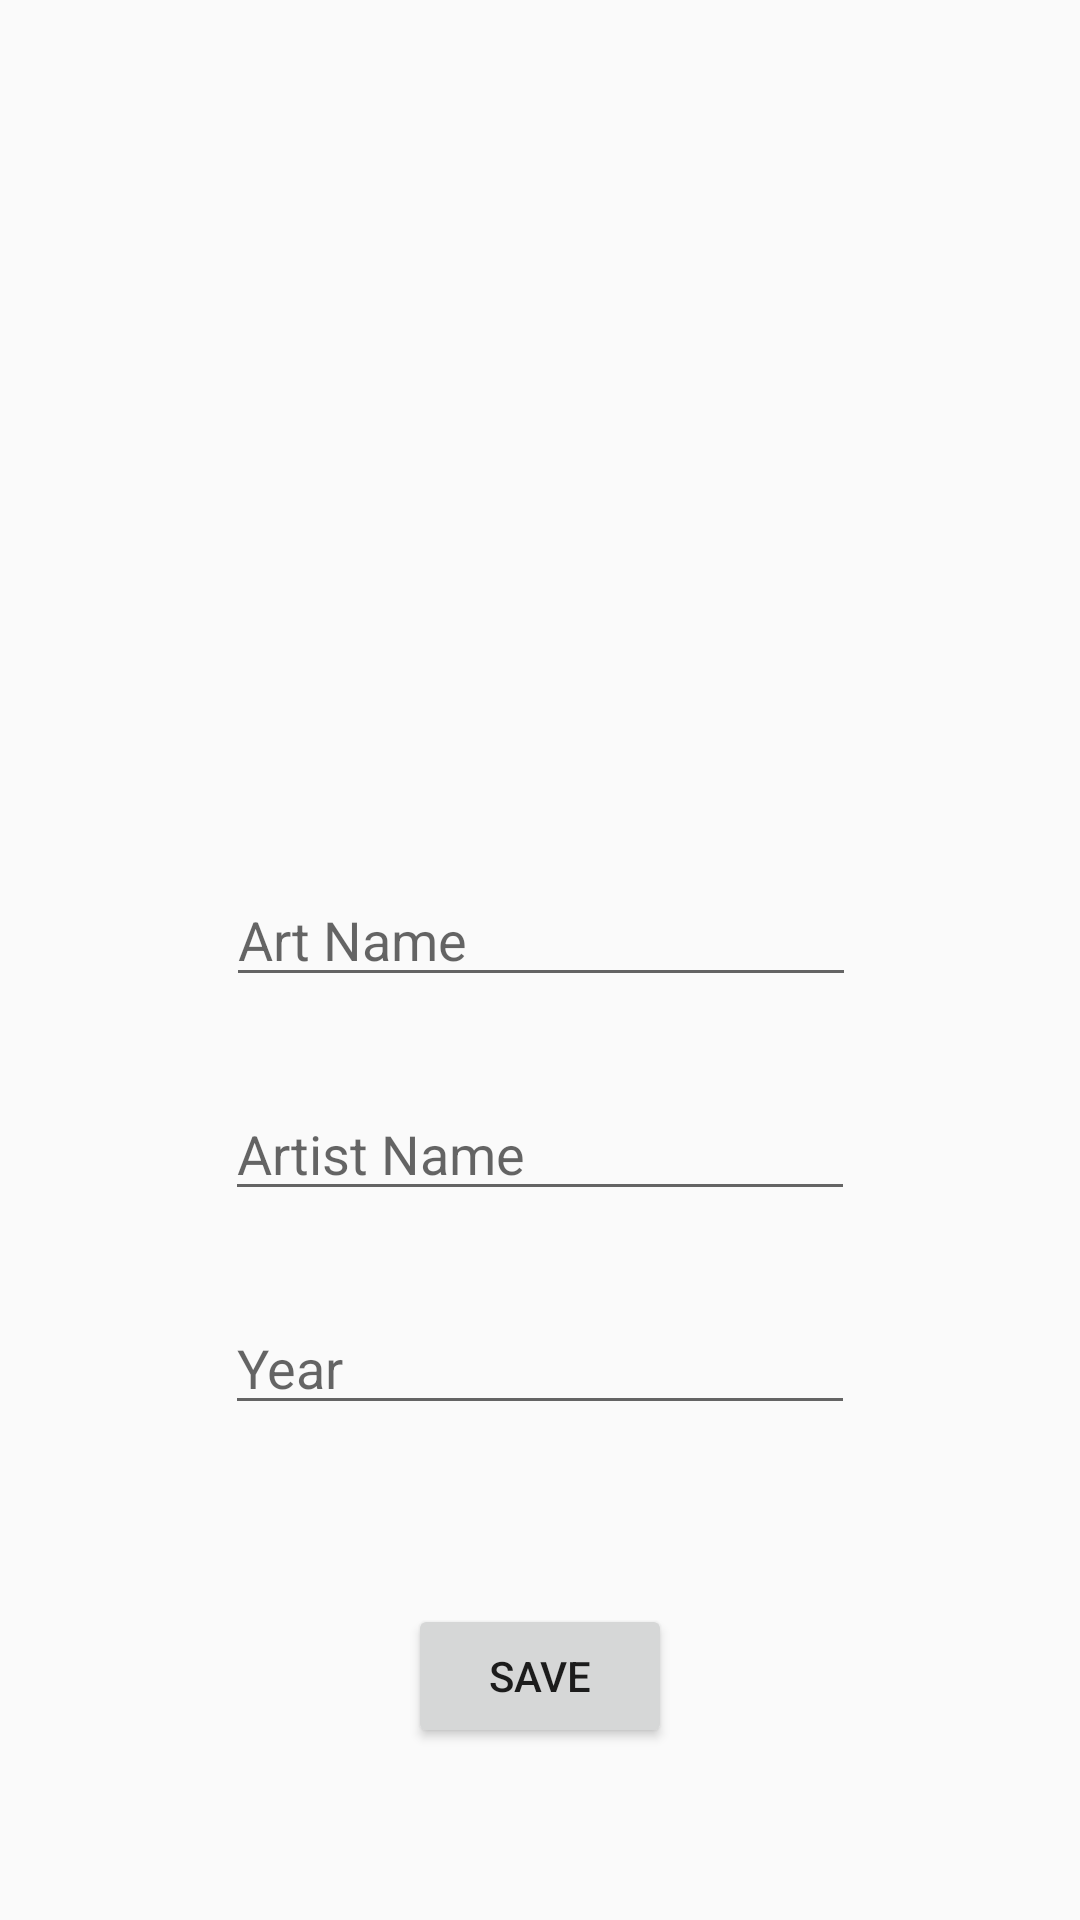

Layout XML and referenced resources for this Android screen:
<!-- AndroidManifest.xml: application theme Theme.ArtBookWithFragment -->
<!-- res/layout/fragment_add_art.xml -->
<?xml version="1.0" encoding="utf-8"?>
<androidx.constraintlayout.widget.ConstraintLayout xmlns:android="http://schemas.android.com/apk/res/android"
    xmlns:app="http://schemas.android.com/apk/res-auto"
    xmlns:tools="http://schemas.android.com/tools"
    android:layout_width="match_parent"
    android:layout_height="match_parent"
    tools:context=".view.AddArtFragment">


    <ImageView
        android:id="@+id/imageView"
        android:layout_width="225dp"
        android:layout_height="211dp"
        android:layout_marginTop="50dp"
        android:layout_weight="1"
        android:src="@drawable/selectimage"
        app:layout_constraintEnd_toEndOf="parent"
        app:layout_constraintStart_toStartOf="parent"
        app:layout_constraintTop_toTopOf="parent" />

    <EditText
        android:id="@+id/artistNameText"
        android:layout_width="wrap_content"
        android:layout_height="wrap_content"
        android:layout_marginTop="30dp"
        android:ems="10"
        android:hint="Artist Name"
        android:inputType="text"
        app:layout_constraintEnd_toEndOf="parent"
        app:layout_constraintStart_toStartOf="parent"
        app:layout_constraintTop_toBottomOf="@+id/artNameText" />

    <EditText
        android:id="@+id/yearText"
        android:layout_width="wrap_content"
        android:layout_height="wrap_content"
        android:layout_marginTop="30dp"
        android:ems="10"
        android:hint="Year"
        android:inputType="text"
        app:layout_constraintEnd_toEndOf="parent"
        app:layout_constraintStart_toStartOf="parent"
        app:layout_constraintTop_toBottomOf="@+id/artistNameText" />

    <EditText
        android:id="@+id/artNameText"
        android:layout_width="wrap_content"
        android:layout_height="wrap_content"
        android:layout_marginTop="30dp"
        android:ems="10"
        android:hint="Art Name"
        android:inputType="text"
        app:layout_constraintEnd_toEndOf="parent"
        app:layout_constraintHorizontal_bias="0.502"
        app:layout_constraintStart_toStartOf="parent"
        app:layout_constraintTop_toBottomOf="@+id/imageView" />

    <Button
        android:id="@+id/saveButton"
        android:layout_width="wrap_content"
        android:layout_height="wrap_content"
        android:layout_marginTop="2dp"
        android:onClick="save"
        android:text="Save"
        app:layout_constraintBottom_toBottomOf="parent"
        app:layout_constraintEnd_toEndOf="parent"
        app:layout_constraintStart_toStartOf="parent"
        app:layout_constraintTop_toBottomOf="@+id/yearText" />

</androidx.constraintlayout.widget.ConstraintLayout>
<!-- resources referenced by this layout -->
<resources>
  <style name="Theme.ArtBookWithFragment" parent="Base.Theme.ArtBookWithFragment" />
  <style name="Base.Theme.ArtBookWithFragment" parent="Theme.AppCompat.DayNight.DarkActionBar">
          
          
      </style>
</resources>
